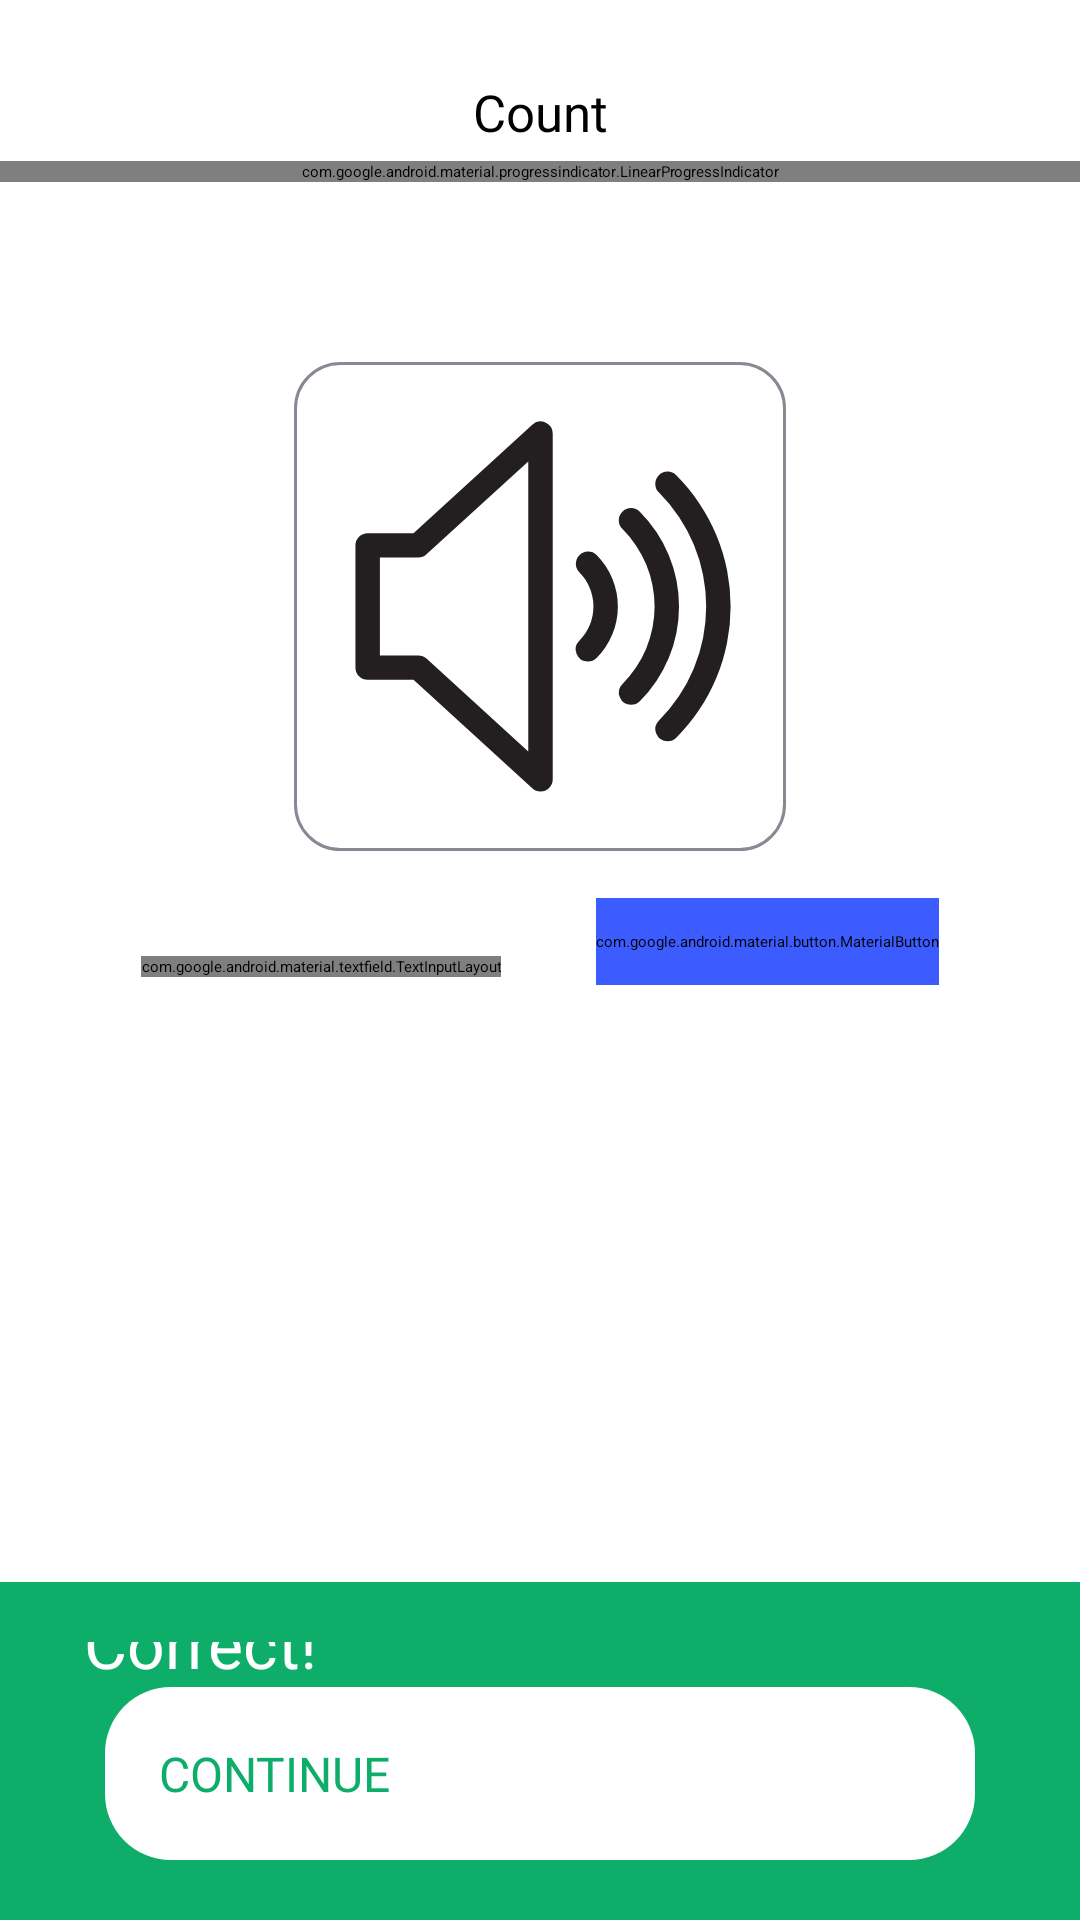

This screen was rendered from an Android layout file. Write that file and the resources it references.
<!-- AndroidManifest.xml: application theme Theme.EnglishWordsApp -->
<!-- res/layout/fragment_quest_from_voice_to_writing.xml -->
<?xml version="1.0" encoding="utf-8"?>
<androidx.constraintlayout.widget.ConstraintLayout xmlns:android="http://schemas.android.com/apk/res/android"
    xmlns:tools="http://schemas.android.com/tools"
    android:layout_width="match_parent"
    android:layout_height="match_parent"
    xmlns:app="http://schemas.android.com/apk/res-auto"
    tools:context=".QuestFromVoiceToWritingFragment">

    <ImageButton
        android:id="@+id/imageButtonClose"
        android:layout_width="wrap_content"
        android:layout_height="wrap_content"
        android:layout_marginStart="16dp"
        android:layout_marginTop="16dp"
        android:background="@android:color/transparent"
        android:contentDescription="close image button"
        android:src="@drawable/ic_close"
        app:layout_constraintTop_toTopOf="parent"
        app:layout_constraintStart_toStartOf="parent"/>


    <TextView
        android:id="@+id/tvProgressCount"
        android:layout_width="wrap_content"
        android:layout_height="wrap_content"
        android:layout_marginTop="7dp"
        android:fontFamily="@font/nunito_semibold"
        android:text="Count"
        android:textSize="17sp"
        android:textColor="@color/black"
        app:layout_constraintVertical_bias="0.005"
        app:layout_constraintBottom_toBottomOf="parent"
        app:layout_constraintEnd_toEndOf="parent"
        app:layout_constraintStart_toStartOf="parent"
        app:layout_constraintTop_toBottomOf="@+id/imageButtonClose" />

    <com.google.android.material.progressindicator.LinearProgressIndicator
        android:id="@+id/progressIndicator"
        android:layout_width="match_parent"
        android:layout_height="wrap_content"
        android:layout_marginTop="5dp"
        android:paddingHorizontal="50dp"
        app:indicatorColor="@color/blue"
        app:layout_constraintEnd_toEndOf="parent"
        app:layout_constraintStart_toStartOf="parent"
        app:layout_constraintTop_toBottomOf="@+id/tvProgressCount"
        app:trackColor="#EEEEEF"
        app:trackCornerRadius="12dp"
        app:trackThickness="16dp" />

    <ImageView
        android:id="@+id/imagePlaySpeaker"
        android:layout_width="164dp"
        android:layout_height="163dp"
        android:layout_marginTop="60dp"
        android:background="@drawable/shape_rounded_variants_for_speaker"
        android:src="@drawable/ic_speaker"
        android:elevation="4dp"
        app:layout_constraintEnd_toEndOf="parent"
        app:layout_constraintStart_toStartOf="parent"
        app:layout_constraintTop_toBottomOf="@+id/progressIndicator" />

    <com.google.android.material.textfield.TextInputLayout
        android:id="@+id/etInputCorrectAnswerLayout"
        android:layout_width="wrap_content"
        android:layout_height="wrap_content"
        android:layout_marginTop="35dp"
        android:textColorHint="#A7A8B1"
        app:hintEnabled="false"
        android:layout_marginStart="15dp"
        app:layout_constraintTop_toBottomOf="@id/imagePlaySpeaker"
        app:layout_constraintEnd_toStartOf="@id/btConfirm"
        app:layout_constraintStart_toStartOf="parent">

        <com.google.android.material.textfield.TextInputEditText
            android:id="@+id/etInputCorrectAnswer"
            android:layout_width="match_parent"
            android:layout_height="wrap_content"
            android:background="@drawable/shape_rounded_containers_for_input_text"
            android:hint="Write correct answer..."
            android:inputType="text"
            android:padding="11.5dp"
            android:text="" />

    </com.google.android.material.textfield.TextInputLayout>

    <com.google.android.material.button.MaterialButton
        android:id="@+id/btConfirm"
        android:layout_width="wrap_content"
        android:layout_height="wrap_content"
        app:cornerRadius="14dp"
        android:text="Confirm"
        android:textSize="15sp"
        android:layout_marginEnd="15dp"
        android:paddingVertical="11dp"
        android:layout_marginBottom="-3dp"
        android:backgroundTint="@color/blue"
        android:fontFamily="@font/nunito_semibold"
        app:layout_constraintEnd_toEndOf="parent"
        app:layout_constraintBottom_toBottomOf="@+id/etInputCorrectAnswerLayout"
        app:layout_constraintStart_toEndOf="@+id/etInputCorrectAnswerLayout"
 />

    <androidx.constraintlayout.widget.ConstraintLayout
        android:id="@+id/correctLayout"
        android:layout_width="match_parent"
        android:layout_height="wrap_content"
        android:background="#0EAD69"
        android:visibility="visible"
        android:padding="20dp"
        app:layout_constraintBottom_toBottomOf="parent"
        app:layout_constraintEnd_toEndOf="parent"
        app:layout_constraintStart_toStartOf="parent">

        <ImageView
            android:id="@+id/imageView"
            android:layout_width="wrap_content"
            android:layout_height="wrap_content"
            android:src="@drawable/ic_correct"
            app:layout_constraintStart_toStartOf="parent"
            app:layout_constraintTop_toTopOf="parent" />

        <TextView
            android:id="@+id/tvCorrectOrWrong"
            android:layout_width="wrap_content"
            android:layout_height="wrap_content"
            android:layout_marginStart="8dp"
            android:fontFamily="@font/rubik_regular"
            android:text="Correct!"
            android:textColor="@color/white"
            android:textSize="22sp"
            app:layout_constraintBottom_toBottomOf="@+id/imageView"
            app:layout_constraintStart_toEndOf="@+id/imageView"
            app:layout_constraintTop_toTopOf="@+id/imageView" />

        <android.widget.Button
            android:id="@+id/btCorrect"
            android:layout_width="match_parent"
            android:layout_height="wrap_content"
            android:background="@drawable/shape_button_footer"
            android:backgroundTint="@color/white"
            android:fontFamily="@font/nunito_bold"
            android:text="@string/tittle_continue"
            android:textAllCaps="true"
            android:padding="18dp"
            android:textSize="16dp"
            android:textColor="#0EAD69"
            android:layout_margin="15dp"
            app:layout_constraintEnd_toEndOf="parent"
            app:layout_constraintStart_toStartOf="parent"
            app:layout_constraintTop_toBottomOf="@+id/imageView" />


    </androidx.constraintlayout.widget.ConstraintLayout>


</androidx.constraintlayout.widget.ConstraintLayout>
<!-- resources referenced by this layout -->
<resources>
  <color name="black">#FF000000</color>
  <color name="blue">#3D5CFF</color>
  <color name="white">#FFFFFFFF</color>
  <!-- drawable ic_speaker (drawable) -->
  <vector xmlns:android="http://schemas.android.com/apk/res/android"
      android:width="30dp"
      android:height="30dp"
      android:viewportWidth="200"
      android:viewportHeight="200">
    <path
        android:pathData="M100,175.69a5,5 0,0 1,-3.37 -1.31L48.06,130H29.31a5,5 0,0 1,-5 -5V75a5,5 0,0 1,5 -5H48.06L96.63,25.62A5,5 0,0 1,105 29.31V170.69a5,5 0,0 1,-5 5ZM34.31,120H50a5,5 0,0 1,3.37 1.31l41.63,38V40.65l-41.63,38A5,5 0,0 1,50 80H34.31Z"
        android:fillColor="#231f20"/>
    <path
        android:pathData="M119.4,122.53a5,5 0,0 1,-3.54 -8.53,19.82 19.82,0 0,0 0,-28 5,5 0,0 1,7.07 -7.07,29.83 29.83,0 0,1 0,42.14A5,5 0,0 1,119.4 122.53Z"
        android:fillColor="#231f20"/>
    <path
        android:pathData="M137.08,140.21a5,5 0,0 1,-3.54 -8.54,44.78 44.78,0 0,0 0,-63.34 5,5 0,1 1,7.07 -7.07,54.78 54.78,0 0,1 0,77.48A5,5 0,0 1,137.08 140.21Z"
        android:fillColor="#231f20"/>
    <path
        android:pathData="M152,155.13a5,5 0,0 1,-3.54 -8.53,65.91 65.91,0 0,0 0,-93.2 5,5 0,1 1,7.07 -7.07,75.9 75.9,0 0,1 0,107.34A5,5 0,0 1,152 155.13Z"
        android:fillColor="#231f20"/>
  </vector>
  <!-- drawable shape_button_footer (drawable) -->
  <?xml version="1.0" encoding="utf-8"?>
  <shape xmlns:android="http://schemas.android.com/apk/res/android">
  
  
      <corners android:radius="22dp"/>
  
  </shape>
  <!-- drawable shape_rounded_containers_for_input_text (drawable) -->
  <?xml version="1.0" encoding="utf-8"?>
  <shape xmlns:android="http://schemas.android.com/apk/res/android">
  
      <stroke android:width="1dp" android:color="#B2B2B4"/>
      <corners android:radius="16dp"/>
  
  
  </shape>
  <!-- drawable shape_rounded_variants_for_speaker (drawable) -->
  <?xml version="1.0" encoding="utf-8"?>
  <shape xmlns:android="http://schemas.android.com/apk/res/android">
  
      <corners android:radius="15dp"/>
      <stroke android:width="1dp"
          android:color="@color/textVariantsColor"/>
  </shape>
  <string name="tittle_continue">Continue</string>
  <color name="textVariantsColor">#888992</color>
</resources>
